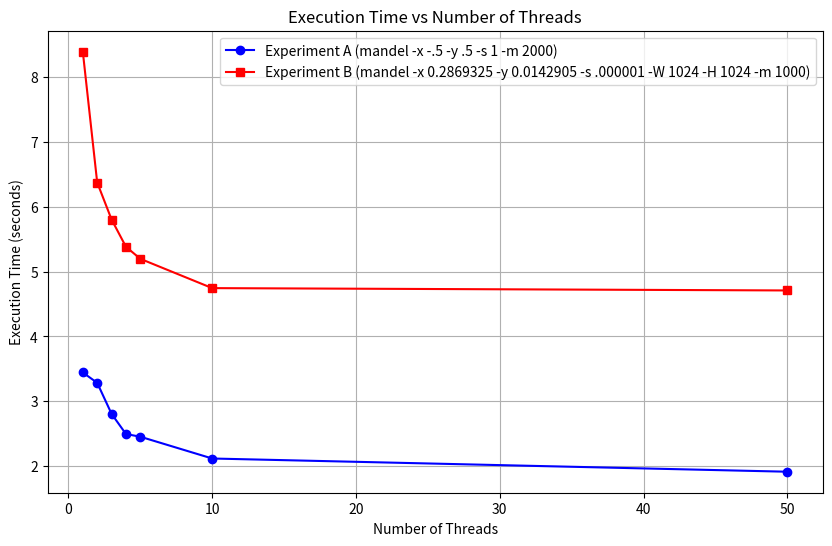

Write Python code to recreate this figure.
import matplotlib.pyplot as plt
import numpy as np

# Amount of threads being tested
threads = [1, 2, 3, 4, 5, 10, 50]

# Execution times for the experiments
exec_time_A = [3.444, 3.284, 2.805, 2.494, 2.452, 2.116, 1.912]  # Experiment A times
exec_time_B = [8.395, 6.376, 5.805, 5.384, 5.198, 4.746, 4.710]  # Experiment B times

# Create the plot
plt.figure(figsize=(10, 6))

# Plot data for Experiment A
plt.plot(threads, exec_time_A, label='Experiment A (mandel -x -.5 -y .5 -s 1 -m 2000)', marker='o', color='blue')

# Plot data for Experiment B
plt.plot(threads, exec_time_B, label='Experiment B (mandel -x 0.2869325 -y 0.0142905 -s .000001 -W 1024 -H 1024 -m 1000)', marker='s', color='red')

# Labels and title
plt.xlabel('Number of Threads')
plt.ylabel('Execution Time (seconds)')
plt.title('Execution Time vs Number of Threads')

# Show legend
plt.legend()

# Show the plot
plt.grid(True)
plt.show()
